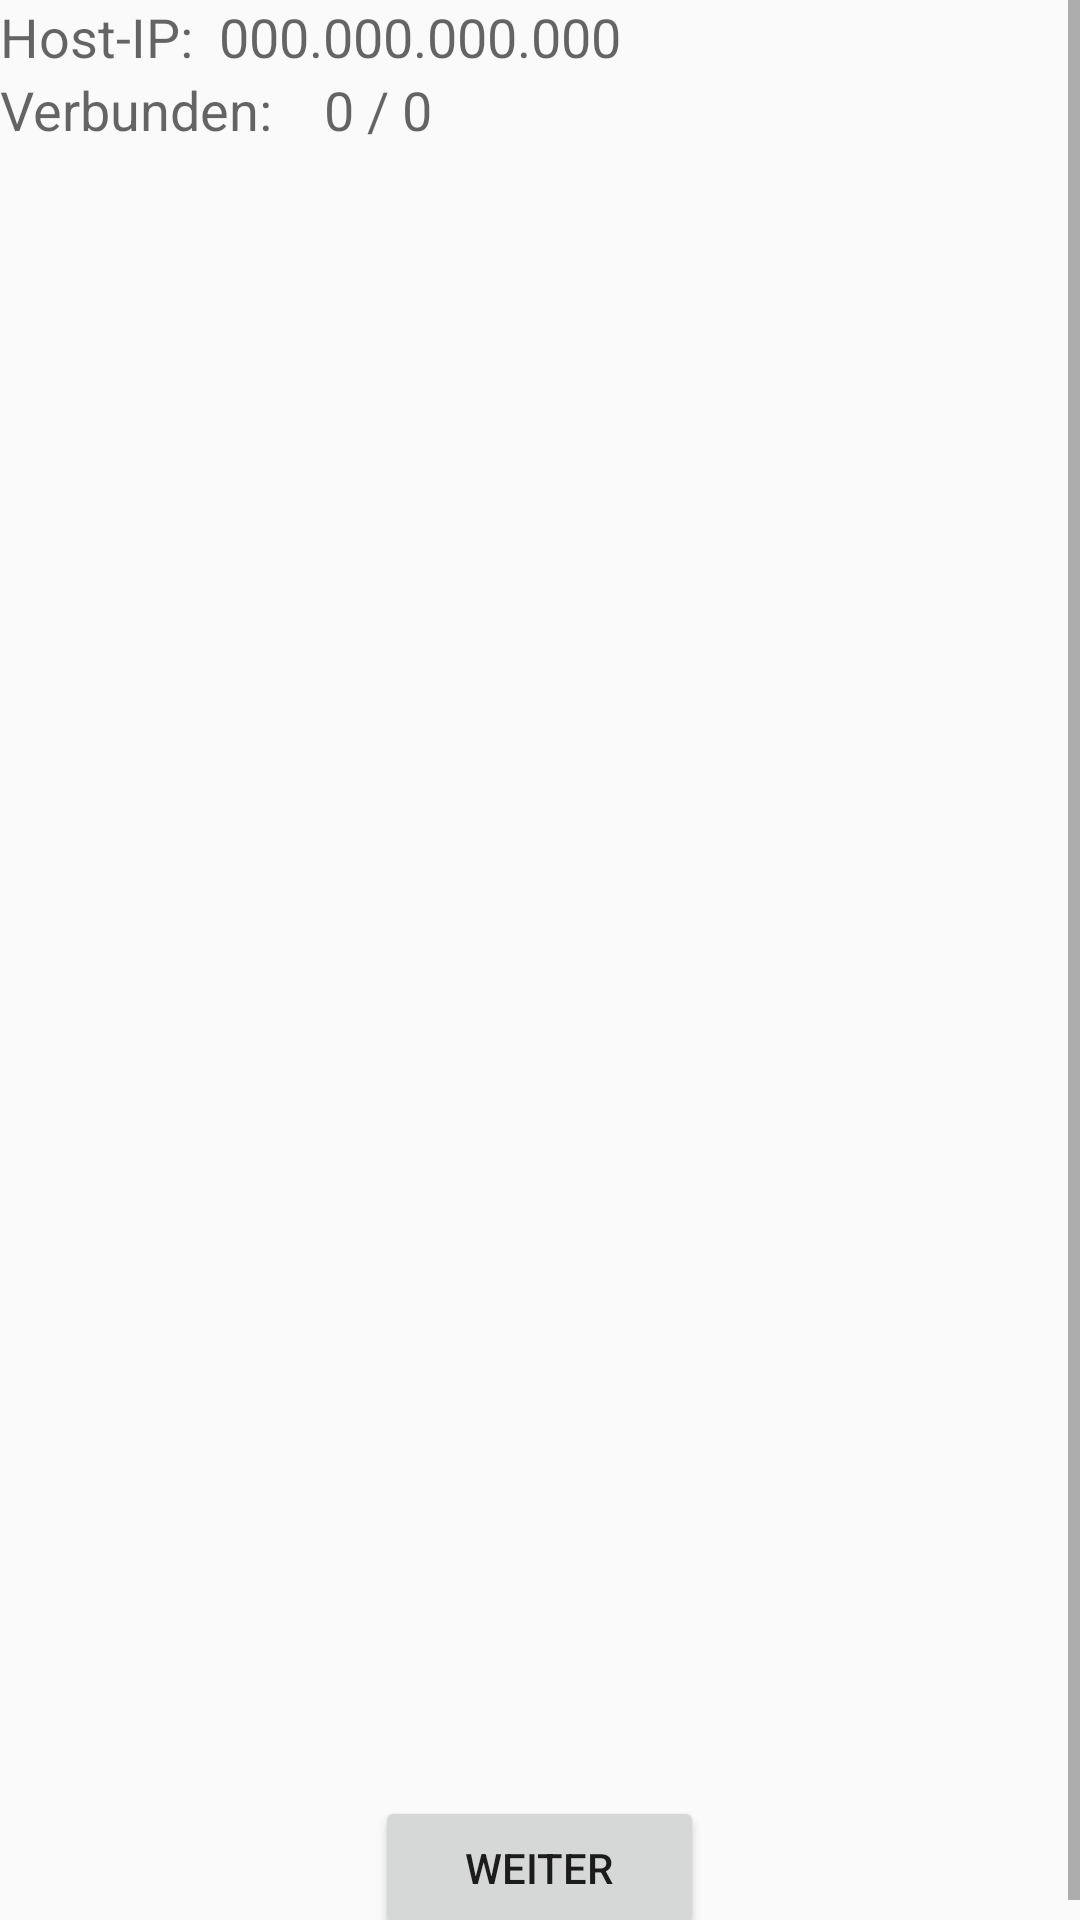

This screen was rendered from an Android layout file. Write that file and the resources it references.
<!-- AndroidManifest.xml: application theme WerHatSchonmal -->
<!-- res/layout/host_online_game.xml -->
<?xml version="1.0" encoding="utf-8"?>
<ScrollView xmlns:android="http://schemas.android.com/apk/res/android"
    android:layout_width="match_parent"
    android:layout_height="match_parent"
    android:layout_margin="16dp">

    <RelativeLayout
        android:id="@+id/tvMessages"
        android:layout_width="match_parent"
        android:layout_height="wrap_content"
        android:textAppearance="@style/Base.TextAppearance.AppCompat.Medium">

        <TextView
            android:id="@+id/tvIP"
            android:layout_width="wrap_content"
            android:layout_height="wrap_content"
            android:text="Host-IP:  000.000.000.000"
            android:textAppearance="@style/Base.TextAppearance.AppCompat.Medium" />

        <TextView
            android:id="@+id/connectedClients"
            android:layout_width="wrap_content"
            android:layout_height="wrap_content"
            android:layout_below="@+id/tvIP"
            android:text="Verbunden:    0 / 0"
            android:layout_marginBottom="50dp"
            android:textAppearance="@style/Base.TextAppearance.AppCompat.Medium" />

        <androidx.recyclerview.widget.RecyclerView
            android:id="@+id/recyclerView"
            android:layout_width="match_parent"
            android:layout_height="500dp"
            android:layout_below="@id/connectedClients"
            android:layout_centerInParent="true" />

        <Button
            android:id="@+id/btnSend"
            android:layout_width="wrap_content"
            android:layout_height="wrap_content"
            android:layout_below="@+id/recyclerView"
            android:layout_alignParentBottom="true"
            android:paddingHorizontal="30dp"
            android:layout_centerHorizontal="true"
            android:text="Weiter" />

    </RelativeLayout>

</ScrollView>
<!-- resources referenced by this layout -->
<resources>
  <style name="WerHatSchonmal" parent="Theme.AppCompat.Light.DarkActionBar">
          <item name="colorPrimary">#0F9D58</item>
          <item name="colorPrimaryDark">@color/darkGrey</item>
          <item name="colorAccent">@color/black</item>
          <item name="title">Ser</item>
          <item name="titleTextColor">@color/black</item>
      </style>
  <color name="darkGrey">#585858</color>
  <color name="black">#FF000000</color>
</resources>
